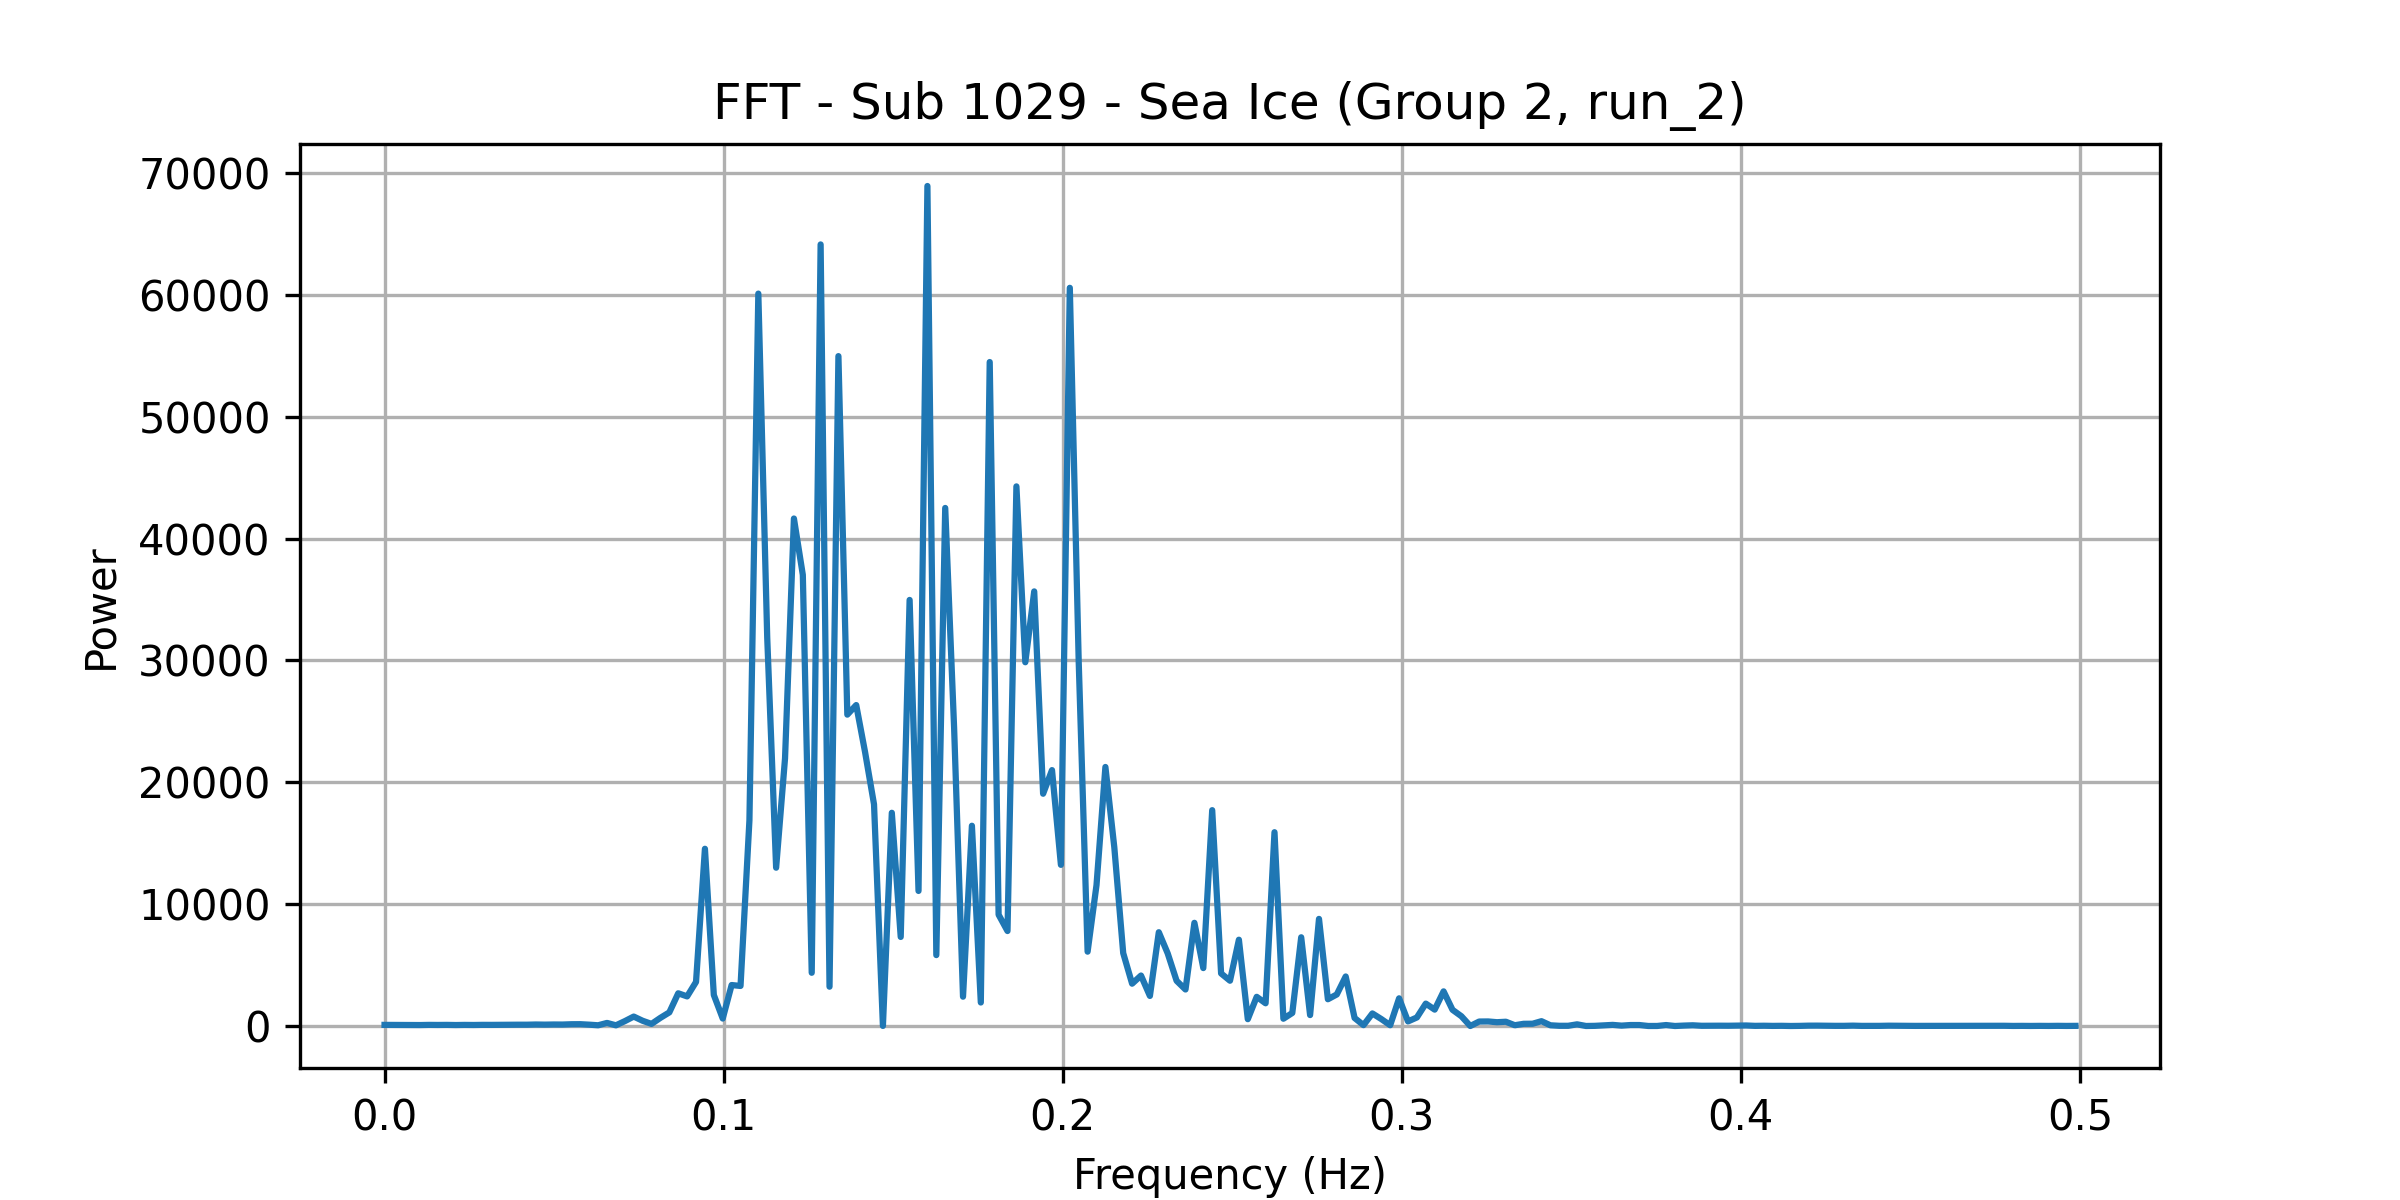

Values plotted in this chart, from the file beside it:
frequency, power
0.0, 92.13
0.002625, 87.17
0.005249, 81.13
0.007874, 84.77
0.0105, 78.69
0.01312, 92.12
0.01575, 86.71
0.01837, 92.07
0.021, 79.92
0.02362, 90.55
0.02625, 84.2
0.02887, 94.24
0.0315, 92.01
0.03412, 99.18
0.03675, 98.67
0.03937, 107.1
0.04199, 106.9
0.04462, 123.3
0.04724, 112.8
0.04987, 124.2
0.05249, 120.1
0.05512, 145.5
0.05774, 149.4
0.06037, 109.5
0.06299, 59.86
0.06562, 252.8
0.06824, 56.5
0.07087, 400.2
0.07349, 775.1
0.07612, 430.1
0.07874, 173.2
0.08136, 670.7
0.08399, 1119
0.08661, 2685
0.08924, 2430
0.09186, 3616
0.09449, 14547
0.09711, 2548
0.09974, 613.2
0.1024, 3363
0.105, 3288
0.1076, 16879
0.1102, 60112
0.1129, 31873
0.1155, 12994
0.1181, 21960
0.1207, 41652
0.1234, 37025
0.126, 4370
0.1286, 64148
0.1312, 3226
0.1339, 54982
0.1365, 25557
0.1391, 26344
0.1417, 22458
0.1444, 18196
0.147, 7.076
0.1496, 17501
0.1522, 7311
0.1549, 34970
... 131 more rows
